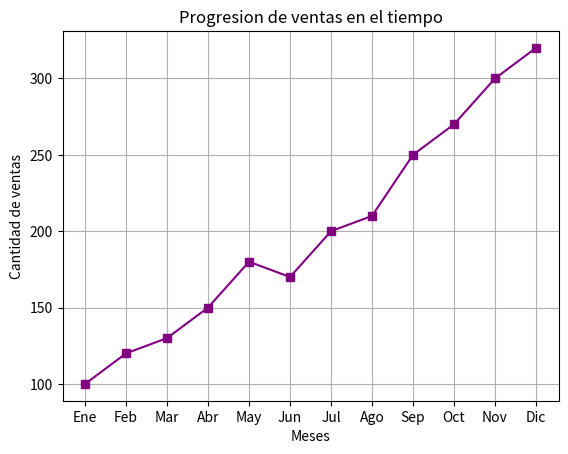
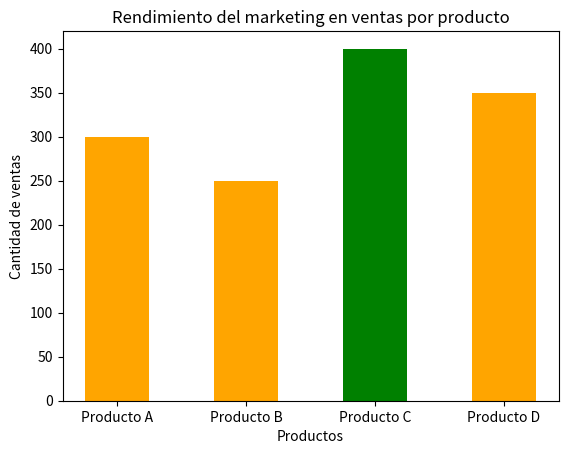

Recreate these plots in Python, in order.
import matplotlib.pyplot as plt


# SECCION 1
# CONSIGNA: Crear un gráfico de líneas que muestra las ventas mensuales.

# a. Agregamos los datos que nos proveen para esta consigna (corresponden a dos listas)

## Datos de ventas mensuales (en unidades)  
meses = ['Ene', 'Feb', 'Mar', 'Abr', 'May', 'Jun', 'Jul', 'Ago', 'Sep', 'Oct', 'Nov', 'Dic'] # Lista de los meses del año  
ventas = [100, 120, 130, 150, 180, 170, 200, 210, 250, 270, 300, 320] # Lista de las unidades vendidas correspondientes a cada mes 

# b. Generamos el grafico de lineas con sus respectivas modificaciones
plt.plot(meses,ventas,color="purple",marker="s")
plt.title("Progresion de ventas en el tiempo")
plt.ylabel("Cantidad de ventas")
plt.xlabel("Meses")
plt.grid(True)
plt.show()

# CONSGINA: Redactar un párrafo breve que explique la gráfica.

# Observación: Se puede apreciar que las ventas van en alza durante el transcurso del año
# presentando un maximo en diciembre y un minimo en enero, por otro lado vemos una leve
# reduccion de ventas entre el mes de mayo y junio

# SECCION 2
# CONSGINA: Crear un gráfico que muestre las ventas por artículo.
# CONSGINA: Agregar el contexto al gráfico y buscar una forma de resaltar el artículo más vendido

# a. Agregamos los datos que nos proveen para esta consigna (corresponden a dos listas)
# Datos de ventas por producto  
productos = ['Producto A', 'Producto B', 'Producto C', 'Producto D']  # Lista de los nombres de los productos
ventas = [300, 250, 400, 350] # Lista de las unidades vendidas de cada producto en la campaña.  

# b. Generamos el grafico con un contexto apropiado enfocandonos en el articulo mas vendido

colores = ["orange"] * len(productos)
mejor_producto = ventas.index(max(ventas))
colores[mejor_producto] = "green"

plt.bar(productos, ventas, color=colores , width=0.5)
plt.title("Rendimiento del marketing en ventas por producto")
plt.ylabel("Cantidad de ventas")
plt.xlabel("Productos")
plt.show()
